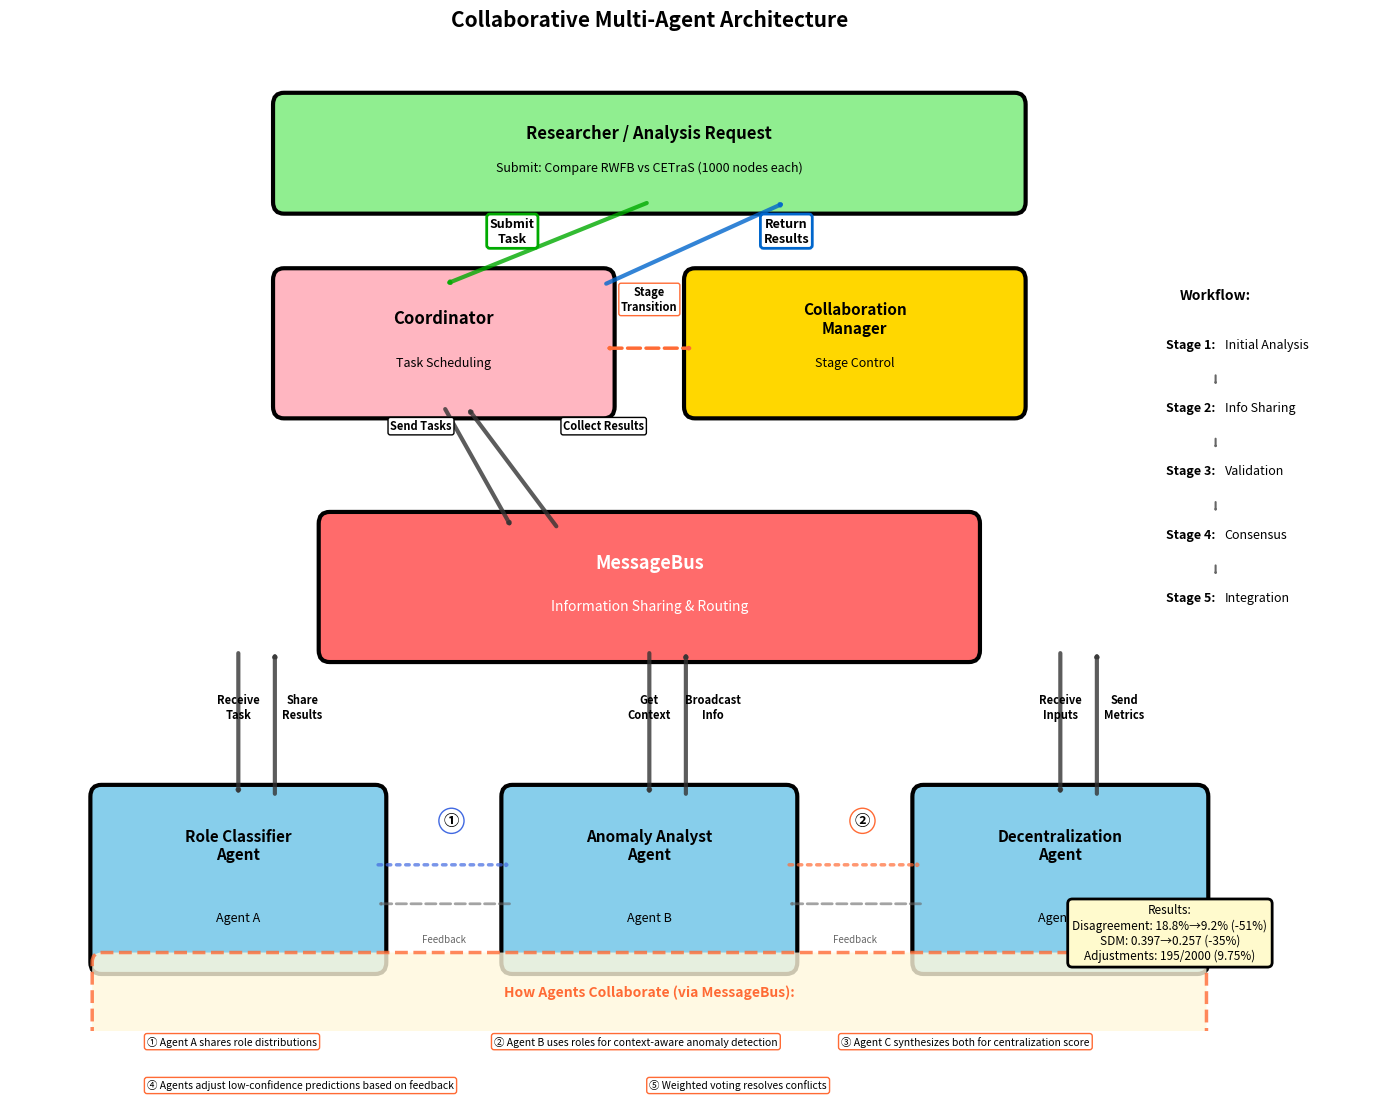

This chart was generated by the following Python code: (Note: this script raises an exception after producing the figure.)
"""
Generate a simple, clean architecture diagram focused on core components
"""

import matplotlib.pyplot as plt
import matplotlib.patches as mpatches
from matplotlib.patches import FancyBboxPatch, FancyArrowPatch, Rectangle
import numpy as np

fig, ax = plt.subplots(1, 1, figsize=(14, 11))

# Colors - simple and clear
COLOR_COORDINATOR = '#FFB6C1'
COLOR_MESSAGEBUS = '#FF6B6B'
COLOR_AGENT = '#87CEEB'
COLOR_ARROW = '#333333'
COLOR_USER = '#90EE90'

# ================ Layer 0: User/Researcher (Top) ================
user_y = 9.5
user_box = FancyBboxPatch(
    (3, user_y - 0.5),
    8, 1,
    boxstyle="round,pad=0.12",
    edgecolor='black',
    facecolor=COLOR_USER,
    linewidth=3
)
ax.add_patch(user_box)
ax.text(7, user_y + 0.2, 'Researcher / Analysis Request',
        ha='center', va='center', fontsize=12, fontweight='bold')
ax.text(7, user_y - 0.15, 'Submit: Compare RWFB vs CETraS (1000 nodes each)',
        ha='center', va='center', fontsize=9, style='italic')

# ================ Layer 1: Coordinator + CollaborationManager ================
coord_y = 7.5

# Coordinator (left)
coord_box = FancyBboxPatch(
    (3, coord_y - 0.6),
    3.5, 1.3,
    boxstyle="round,pad=0.12",
    edgecolor='black',
    facecolor=COLOR_COORDINATOR,
    linewidth=3
)
ax.add_patch(coord_box)
ax.text(4.75, coord_y + 0.3, 'Coordinator',
        ha='center', va='center', fontsize=12, fontweight='bold')
ax.text(4.75, coord_y - 0.15, 'Task Scheduling',
        ha='center', va='center', fontsize=9, style='italic')

# CollaborationManager (right)
collab_box = FancyBboxPatch(
    (7.5, coord_y - 0.6),
    3.5, 1.3,
    boxstyle="round,pad=0.12",
    edgecolor='black',
    facecolor='#FFD700',
    linewidth=3
)
ax.add_patch(collab_box)
ax.text(9.25, coord_y + 0.3, 'Collaboration\nManager',
        ha='center', va='center', fontsize=11, fontweight='bold')
ax.text(9.25, coord_y - 0.15, 'Stage Control',
        ha='center', va='center', fontsize=9, style='italic')

# Arrow from User to Coordinator
arrow_user_coord = FancyArrowPatch(
    (7, user_y - 0.5),
    (4.75, coord_y + 0.65),
    arrowstyle='->,head_width=0.6,head_length=0.7',
    linewidth=3,
    color='#00AA00',
    alpha=0.8
)
ax.add_patch(arrow_user_coord)
ax.text(5.5, 8.7, 'Submit\nTask',
        ha='center', va='center', fontsize=9, fontweight='bold',
        bbox=dict(boxstyle='round,pad=0.25', facecolor='white', 
                 edgecolor='#00AA00', linewidth=2))

# Arrow between Coordinator and CollaborationManager
arrow_coord_collab = FancyArrowPatch(
    (6.5, coord_y),
    (7.5, coord_y),
    arrowstyle='<->,head_width=0.5,head_length=0.6',
    linewidth=2.5,
    color='#FF6B35',
    linestyle='--'
)
ax.add_patch(arrow_coord_collab)
ax.text(7, coord_y + 0.5, 'Stage\nTransition',
        ha='center', va='center', fontsize=8, fontweight='bold',
        bbox=dict(boxstyle='round,pad=0.2', facecolor='white', edgecolor='#FF6B35'))

# Arrow from Coordinator back to User (results)
arrow_coord_user = FancyArrowPatch(
    (6.5, coord_y + 0.65),
    (8.5, user_y - 0.5),
    arrowstyle='->,head_width=0.6,head_length=0.7',
    linewidth=3,
    color='#0066CC',
    alpha=0.8
)
ax.add_patch(arrow_coord_user)
ax.text(8.5, 8.7, 'Return\nResults',
        ha='center', va='center', fontsize=9, fontweight='bold',
        bbox=dict(boxstyle='round,pad=0.25', facecolor='white', 
                 edgecolor='#0066CC', linewidth=2))

# ================ Layer 2: MessageBus (Middle) ================
bus_y = 5
bus_box = FancyBboxPatch(
    (3.5, bus_y - 0.6),
    7, 1.3,
    boxstyle="round,pad=0.12",
    edgecolor='black',
    facecolor=COLOR_MESSAGEBUS,
    linewidth=3
)
ax.add_patch(bus_box)
ax.text(7, bus_y + 0.3, 'MessageBus',
        ha='center', va='center', fontsize=13, fontweight='bold', color='white')
ax.text(7, bus_y - 0.15, 'Information Sharing & Routing',
        ha='center', va='center', fontsize=10, color='white', style='italic')

# ================ Layer 3: Three Agents (Bottom) ================
agent_y = 2
agent_spacing = 4

agents = [
    {'name': 'Role Classifier\nAgent', 'x': 2.5, 'label': 'A'},
    {'name': 'Anomaly Analyst\nAgent', 'x': 7, 'label': 'B'},
    {'name': 'Decentralization\nAgent', 'x': 11.5, 'label': 'C'}
]

for agent in agents:
    # Agent box
    agent_box = FancyBboxPatch(
        (agent['x'] - 1.5, agent_y - 0.8),
        3, 1.7,
        boxstyle="round,pad=0.12",
        edgecolor='black',
        facecolor=COLOR_AGENT,
        linewidth=3
    )
    ax.add_patch(agent_box)
    
    # Agent name
    ax.text(agent['x'], agent_y + 0.4, agent['name'],
            ha='center', va='center', fontsize=11, fontweight='bold')
    
    # Agent label
    ax.text(agent['x'], agent_y - 0.35, f'Agent {agent["label"]}',
            ha='center', va='center', fontsize=9, style='italic')

# ================ Arrows: Coordinator <-> MessageBus ================
# Coordinator -> MessageBus (send tasks)
arrow_coord_bus_down = FancyArrowPatch(
    (4.75, coord_y - 0.6),
    (5.5, bus_y + 0.65),
    arrowstyle='->,head_width=0.6,head_length=0.7',
    linewidth=3,
    color=COLOR_ARROW,
    alpha=0.8
)
ax.add_patch(arrow_coord_bus_down)
ax.text(4.5, 6.7, 'Send Tasks',
        ha='center', va='center', fontsize=8, fontweight='bold',
        bbox=dict(boxstyle='round,pad=0.2', facecolor='white', edgecolor='black'))

# MessageBus -> Coordinator (return results)
arrow_coord_bus_up = FancyArrowPatch(
    (6, bus_y + 0.65),
    (5, coord_y - 0.6),
    arrowstyle='->,head_width=0.6,head_length=0.7',
    linewidth=3,
    color=COLOR_ARROW,
    alpha=0.8
)
ax.add_patch(arrow_coord_bus_up)
ax.text(6.5, 6.7, 'Collect Results',
        ha='center', va='center', fontsize=8, fontweight='bold',
        bbox=dict(boxstyle='round,pad=0.2', facecolor='white', edgecolor='black'))

# ================ Arrows: MessageBus <-> Agents ================
for agent in agents:
    # MessageBus -> Agent
    arrow_bus_agent = FancyArrowPatch(
        (agent['x'], bus_y - 0.6),
        (agent['x'], agent_y + 0.9),
        arrowstyle='->,head_width=0.6,head_length=0.7',
        linewidth=3,
        color=COLOR_ARROW,
        alpha=0.8
    )
    ax.add_patch(arrow_bus_agent)
    
    # Agent -> MessageBus
    offset = 0.4
    arrow_agent_bus = FancyArrowPatch(
        (agent['x'] + offset, agent_y + 0.9),
        (agent['x'] + offset, bus_y - 0.6),
        arrowstyle='->,head_width=0.6,head_length=0.7',
        linewidth=3,
        color=COLOR_ARROW,
        alpha=0.8
    )
    ax.add_patch(arrow_agent_bus)

# Labels for agent communication
ax.text(2.5, 3.7, 'Receive\nTask', ha='center', fontsize=8, fontweight='bold')
ax.text(3.2, 3.7, 'Share\nResults', ha='center', fontsize=8, fontweight='bold')

ax.text(7, 3.7, 'Get\nContext', ha='center', fontsize=8, fontweight='bold')
ax.text(7.7, 3.7, 'Broadcast\nInfo', ha='center', fontsize=8, fontweight='bold')

ax.text(11.5, 3.7, 'Receive\nInputs', ha='center', fontsize=8, fontweight='bold')
ax.text(12.2, 3.7, 'Send\nMetrics', ha='center', fontsize=8, fontweight='bold')

# ================ Collaboration Details (Bottom Box) ================
collab_detail_y = 0.2
collab_box = FancyBboxPatch(
    (1, collab_detail_y - 0.3),
    12, 1.3,
    boxstyle="round,pad=0.1",
    edgecolor='#FF6B35',
    facecolor='#FFF8DC',
    linewidth=2.5,
    linestyle='--',
    alpha=0.8
)
ax.add_patch(collab_box)

ax.text(7, collab_detail_y + 0.65, 'How Agents Collaborate (via MessageBus):',
        ha='center', fontsize=10, fontweight='bold', color='#FF6B35')

# Collaboration steps
collab_steps = [
    '① Agent A shares role distributions',
    '② Agent B uses roles for context-aware anomaly detection',
    '③ Agent C synthesizes both for centralization score',
    '④ Agents adjust low-confidence predictions based on feedback',
    '⑤ Weighted voting resolves conflicts'
]

step_x_start = 1.5
for i, step in enumerate(collab_steps):
    if i < 3:
        x = step_x_start + i * 3.8
        y = collab_detail_y + 0.15
    else:
        x = step_x_start + (i - 3) * 5.5
        y = collab_detail_y - 0.3
    
    ax.text(x, y, step, ha='left', fontsize=7.5, 
            bbox=dict(boxstyle='round,pad=0.25', facecolor='white',
                     edgecolor='#FF6B35', linewidth=1))

# ================ Peer-to-Peer Communication (Curved Arrows) ================
from matplotlib.patches import ConnectionPatch

# A -> B (Agent A shares to Agent B)
arrow_ab = FancyArrowPatch(
    (4, agent_y + 0.2),
    (5.5, agent_y + 0.2),
    arrowstyle='->,head_width=0.5,head_length=0.6',
    linewidth=2.5,
    color='#4169E1',
    linestyle=':',
    alpha=0.7
)
ax.add_patch(arrow_ab)
ax.text(4.75, agent_y + 0.6, '①', fontsize=11, fontweight='bold',
        bbox=dict(boxstyle='circle', facecolor='white', edgecolor='#4169E1'))

# B -> C (Agent B shares to Agent C)
arrow_bc = FancyArrowPatch(
    (8.5, agent_y + 0.2),
    (10, agent_y + 0.2),
    arrowstyle='->,head_width=0.5,head_length=0.6',
    linewidth=2.5,
    color='#FF6B35',
    linestyle=':',
    alpha=0.7
)
ax.add_patch(arrow_bc)
ax.text(9.25, agent_y + 0.6, '②', fontsize=11, fontweight='bold',
        bbox=dict(boxstyle='circle', facecolor='white', edgecolor='#FF6B35'))

# Feedback arrows (dashed, opposite direction)
arrow_ba = FancyArrowPatch(
    (5.5, agent_y - 0.2),
    (4, agent_y - 0.2),
    arrowstyle='->,head_width=0.4,head_length=0.5',
    linewidth=2,
    color='#666666',
    linestyle='--',
    alpha=0.6
)
ax.add_patch(arrow_ba)

arrow_cb = FancyArrowPatch(
    (10, agent_y - 0.2),
    (8.5, agent_y - 0.2),
    arrowstyle='->,head_width=0.4,head_length=0.5',
    linewidth=2,
    color='#666666',
    linestyle='--',
    alpha=0.6
)
ax.add_patch(arrow_cb)

ax.text(4.75, agent_y - 0.6, 'Feedback', fontsize=7, ha='center',
        style='italic', color='#666666')
ax.text(9.25, agent_y - 0.6, 'Feedback', fontsize=7, ha='center',
        style='italic', color='#666666')

# ================ Stage Indicators (Right Side) ================
stage_x = 12
stage_y_start = 7.5
stages = ['Stage 1: Initial Analysis',
          'Stage 2: Info Sharing',
          'Stage 3: Validation',
          'Stage 4: Consensus',
          'Stage 5: Integration']

ax.text(stage_x + 1.2, stage_y_start + 0.5, 'Workflow:',
        ha='center', fontsize=10, fontweight='bold')

for i, stage in enumerate(stages):
    y = stage_y_start - i * 0.65
    stage_num, stage_name = stage.split(': ')
    ax.text(stage_x + 1.2, y, f'{stage_num}:', 
            ha='right', fontsize=9, fontweight='bold')
    ax.text(stage_x + 1.3, y, stage_name,
            ha='left', fontsize=9)
    
    # Arrow between stages
    if i < len(stages) - 1:
        arrow_stage = FancyArrowPatch(
            (stage_x + 1.2, y - 0.25),
            (stage_x + 1.2, y - 0.4),
            arrowstyle='->,head_width=0.25,head_length=0.3',
            linewidth=1.5,
            color='#666666'
        )
        ax.add_patch(arrow_stage)

# ================ Key Results (Bottom Right) ================
results_text = (
    'Results:\n'
    'Disagreement: 18.8%→9.2% (-51%)\n'
    'SDM: 0.397→0.257 (-35%)\n'
    'Adjustments: 195/2000 (9.75%)'
)
ax.text(12.7, 1.5, results_text,
        ha='center', va='center', fontsize=8.5,
        bbox=dict(boxstyle='round,pad=0.4', facecolor='#FFFACD',
                 edgecolor='black', linewidth=2))

# ================ Title ================
ax.text(7, 10.8, 'Collaborative Multi-Agent Architecture',
        ha='center', fontsize=15, fontweight='bold')

# ================ Clean up ================
ax.set_xlim(0, 15)
ax.set_ylim(0.5, 10.5)
ax.axis('off')

plt.tight_layout()
plt.savefig('/Users/<user>/Desktop/000000ieeeprojects/fig/workflow_collaborative.png', 
            dpi=300, bbox_inches='tight', facecolor='white')
print("✓ Generated simplified architecture diagram")
plt.close()

